The GitHub repository BinhMisfit/pet-recognition contains a labelled image folder "pet-recognition" with 2 categories: cat, dog. Examples follow, each with its label.

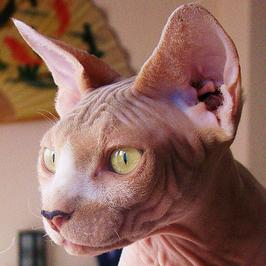
Label: cat

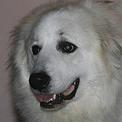
Label: dog

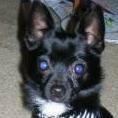
Label: dog

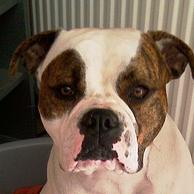
Label: dog

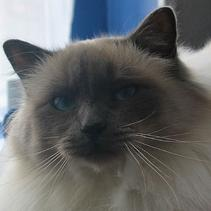
Label: cat

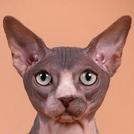
Label: cat
